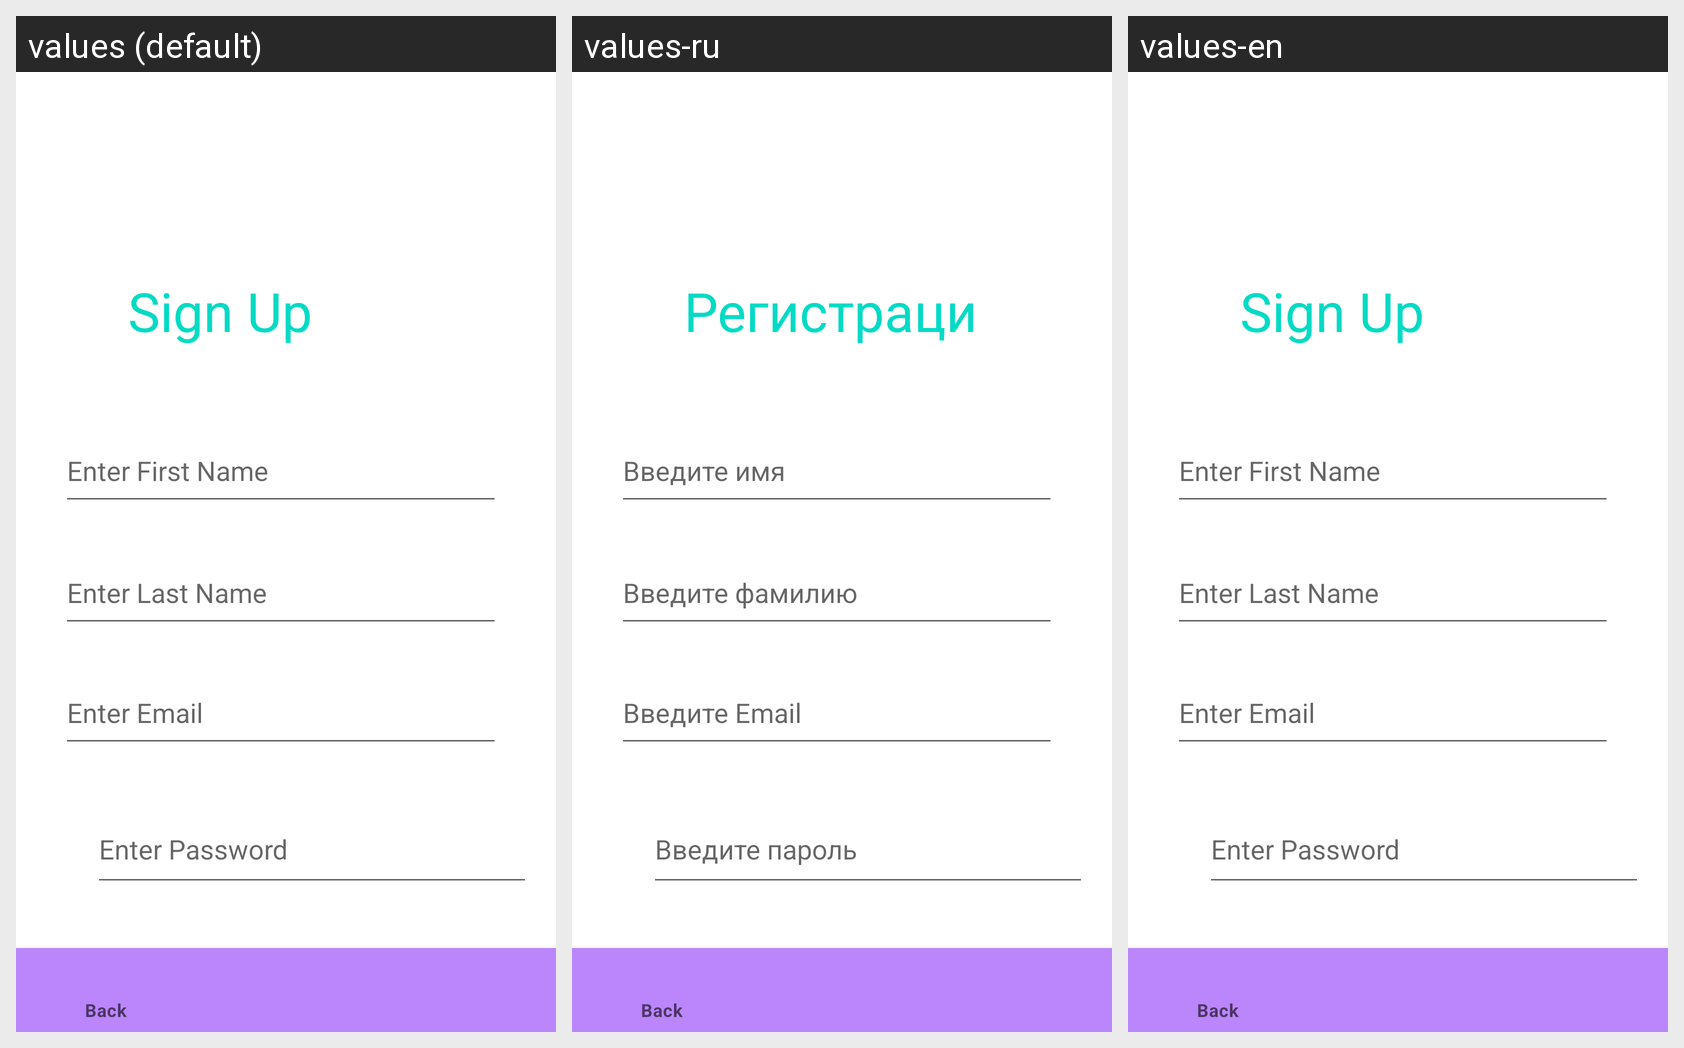

Translations of the strings shown on this Android screen, per locale in the grid:
Android screen res/layout/signupview.xml rendered under 3 locales, left to right: values (default), values-ru, values-en. Device: Nexus 5 (rendered at 1080×1920; each locale shown at half size, 540×960, under a caption strip naming it); theme Theme.JojoApp.
Strings drawn on this screen, with the default value and each locale's value (text and hints the layout hard-codes, and strings that could not be matched under every locale, appear in the picture but are not listed):

register_title
  values: Sign Up
  values-ru: Регистрация
  values-en: Sign Up

register_fn
  values: Enter First Name
  values-ru: Введите имя
  values-en: Enter First Name

register_ln
  values: Enter Last Name
  values-ru: Введите фамилию
  values-en: Enter Last Name

register_email
  values: Enter Email
  values-ru: Введите Email
  values-en: Enter Email

register_password
  values: Enter Password
  values-ru: Введите пароль
  values-en: Enter Password

register_button_register
  values: Sign Up
  values-ru: Регистрация
  values-en: Sign Up
